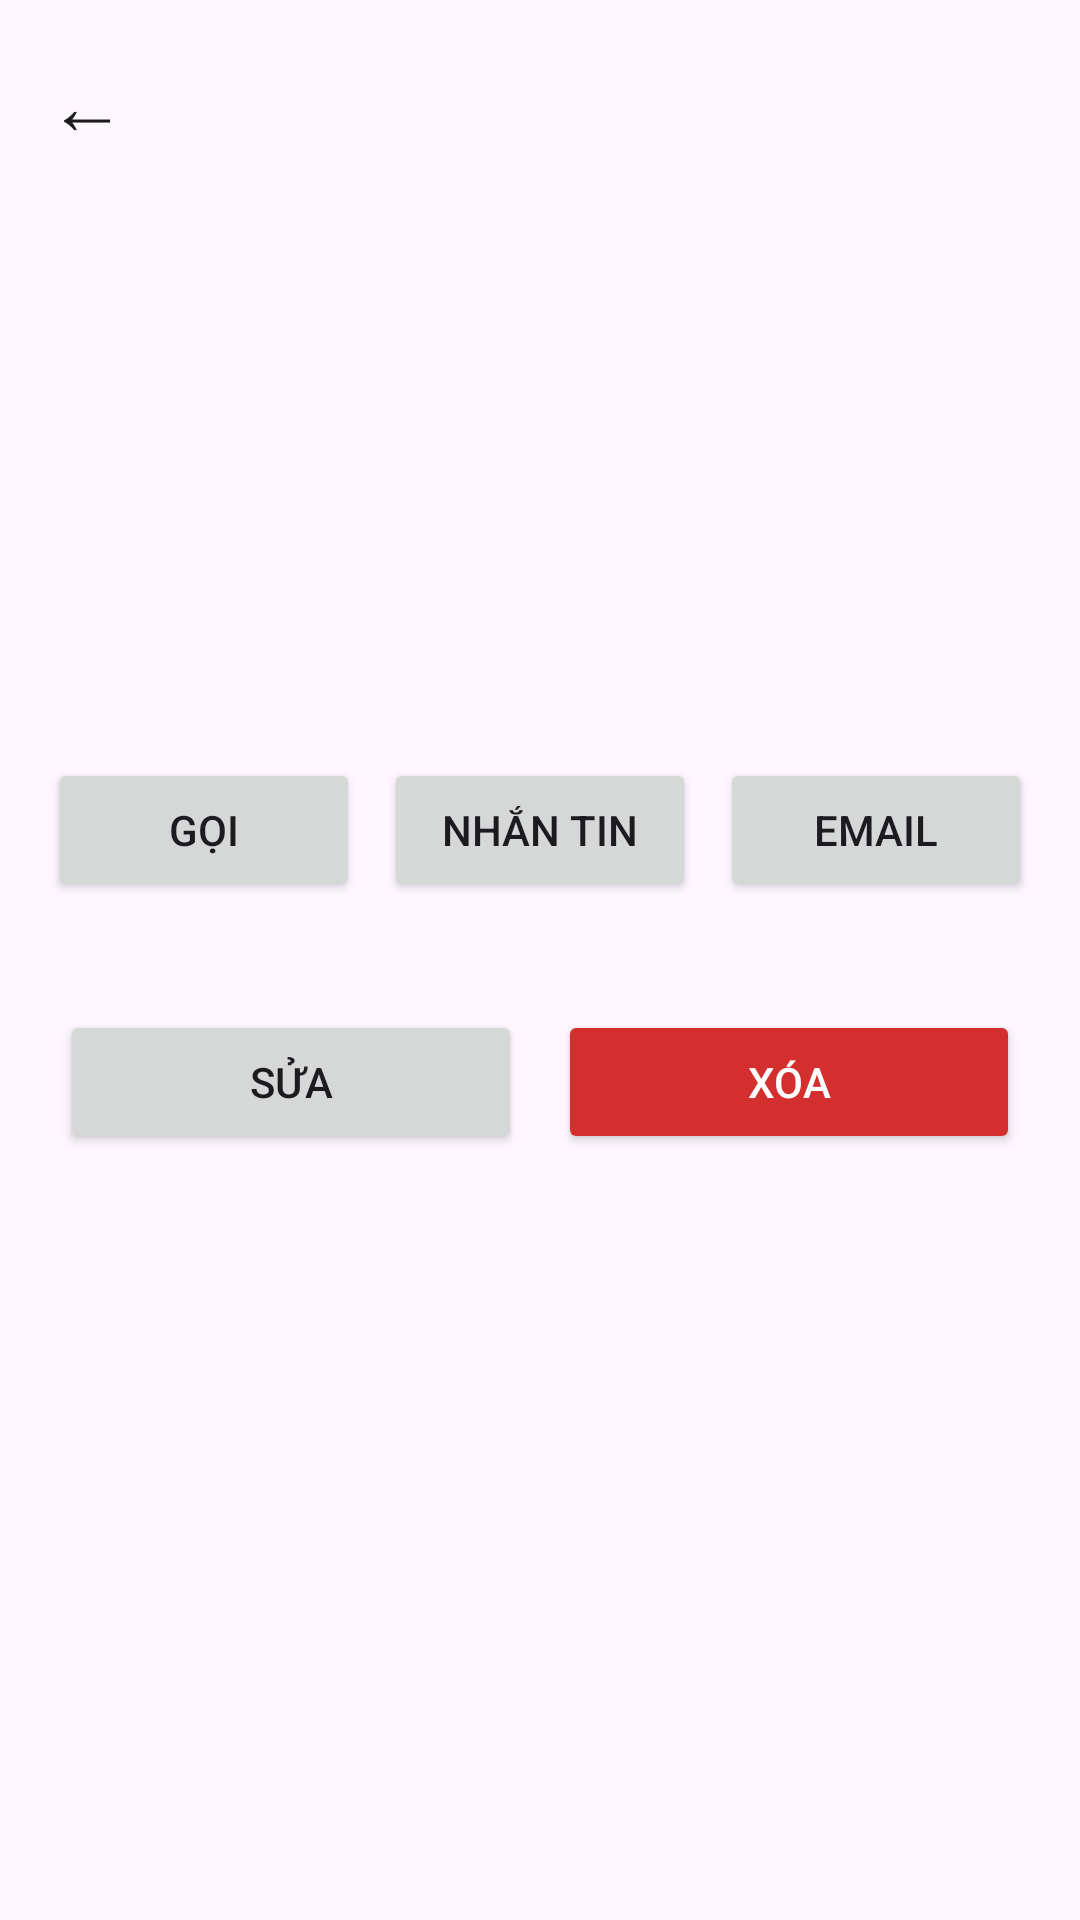

Produce the Android XML layout that renders to this screen, including the resource entries it uses.
<!-- AndroidManifest.xml: application theme Theme.DanhBa -->
<!-- res/layout/activity_detail.xml -->
<?xml version="1.0" encoding="utf-8"?>
<LinearLayout xmlns:android="http://schemas.android.com/apk/res/android"
    xmlns:tools="http://schemas.android.com/tools"
    android:id="@+id/main"
    android:layout_width="match_parent"
    android:layout_height="match_parent"
    android:orientation="vertical"
    tools:context=".DetailActivity">

    <LinearLayout
        android:layout_width="match_parent"
        android:layout_height="wrap_content"
        android:gravity="center_vertical"
        android:orientation="horizontal">

        <TextView
            android:id="@+id/btnBack"
            android:layout_width="wrap_content"
            android:layout_height="wrap_content"
            android:background="?attr/selectableItemBackgroundBorderless"
            android:padding="16dp"
            android:text="←"
            android:textColor="?android:attr/textColorPrimary"
            android:textSize="26sp" />

        <View
            android:layout_width="0dp"
            android:layout_height="0dp"
            android:layout_weight="1" />

        <TextView
            android:id="@+id/tvDetailFavorite"
            android:layout_width="wrap_content"
            android:layout_height="wrap_content"
            android:background="?attr/selectableItemBackgroundBorderless"
            android:padding="16dp"
            android:textSize="28sp" />
    </LinearLayout>

    <ScrollView
        android:layout_width="match_parent"
        android:layout_height="0dp"
        android:layout_weight="1">

        <LinearLayout
            android:layout_width="match_parent"
            android:layout_height="wrap_content"
            android:orientation="vertical"
            android:paddingBottom="24dp">

            <TextView
                android:id="@+id/tvDetailAvatar"
                android:layout_width="96dp"
                android:layout_height="96dp"
                android:layout_gravity="center_horizontal"
                android:background="@drawable/bg_avatar"
                android:gravity="center"
                android:textColor="#FFFFFF"
                android:textSize="40sp"
                android:textStyle="bold" />

            <TextView
                android:id="@+id/tvDetailName"
                android:layout_width="match_parent"
                android:layout_height="wrap_content"
                android:layout_marginTop="12dp"
                android:gravity="center"
                android:textColor="?android:attr/textColorPrimary"
                android:textSize="24sp"
                android:textStyle="bold" />

            <TextView
                android:id="@+id/tvDetailGroup"
                android:layout_width="match_parent"
                android:layout_height="wrap_content"
                android:layout_marginTop="4dp"
                android:layout_marginBottom="16dp"
                android:gravity="center"
                android:textColor="?android:attr/textColorSecondary"
                android:textSize="14sp" />

            <LinearLayout
                android:layout_width="match_parent"
                android:layout_height="wrap_content"
                android:orientation="horizontal"
                android:paddingHorizontal="12dp">

                <Button
                    android:id="@+id/btnCall"
                    android:layout_width="0dp"
                    android:layout_height="wrap_content"
                    android:layout_margin="4dp"
                    android:layout_weight="1"
                    android:text="Gọi" />

                <Button
                    android:id="@+id/btnSms"
                    android:layout_width="0dp"
                    android:layout_height="wrap_content"
                    android:layout_margin="4dp"
                    android:layout_weight="1"
                    android:text="Nhắn tin" />

                <Button
                    android:id="@+id/btnEmail"
                    android:layout_width="0dp"
                    android:layout_height="wrap_content"
                    android:layout_margin="4dp"
                    android:layout_weight="1"
                    android:text="Email" />
            </LinearLayout>

            <LinearLayout
                android:id="@+id/infoContainer"
                android:layout_width="match_parent"
                android:layout_height="wrap_content"
                android:layout_marginTop="16dp"
                android:orientation="vertical" />

            <LinearLayout
                android:layout_width="match_parent"
                android:layout_height="wrap_content"
                android:layout_marginTop="16dp"
                android:orientation="horizontal"
                android:paddingHorizontal="20dp">

                <Button
                    android:id="@+id/btnEdit"
                    android:layout_width="0dp"
                    android:layout_height="wrap_content"
                    android:layout_marginEnd="6dp"
                    android:layout_weight="1"
                    android:text="Sửa" />

                <Button
                    android:id="@+id/btnDelete"
                    android:layout_width="0dp"
                    android:layout_height="wrap_content"
                    android:layout_marginStart="6dp"
                    android:layout_weight="1"
                    android:backgroundTint="#D32F2F"
                    android:text="Xóa"
                    android:textColor="#FFFFFF" />
            </LinearLayout>
        </LinearLayout>
    </ScrollView>

</LinearLayout>
<!-- resources referenced by this layout -->
<resources>
  <style name="Theme.DanhBa" parent="Base.Theme.DanhBa" />
  <style name="Base.Theme.DanhBa" parent="Theme.Material3.DayNight.NoActionBar">
          
          
      </style>
</resources>
